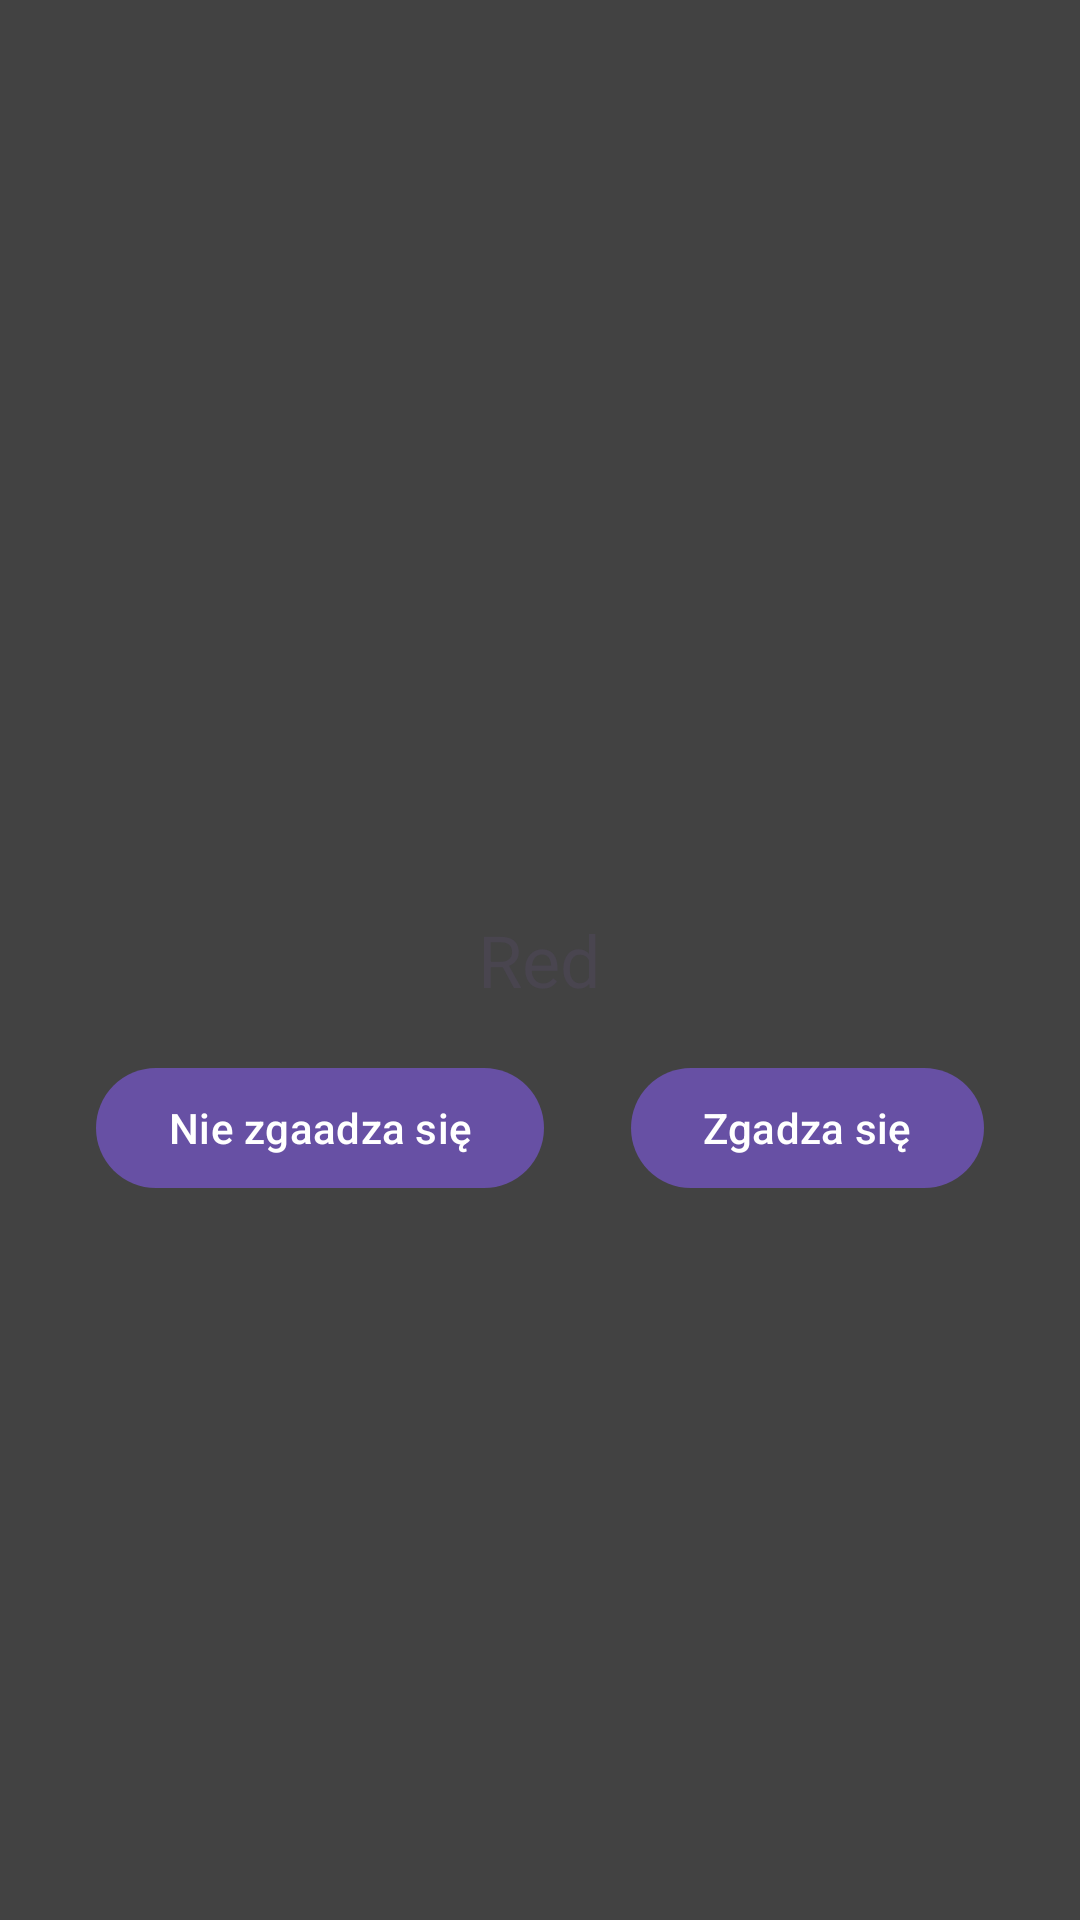

Android layout source for this screen:
<!-- AndroidManifest.xml: application theme Theme.Inzy -->
<!-- res/layout/activity_stroop_test.xml -->
<?xml version="1.0" encoding="utf-8"?>
<RelativeLayout xmlns:android="http://schemas.android.com/apk/res/android"
    xmlns:app="http://schemas.android.com/apk/res-auto"
    xmlns:tools="http://schemas.android.com/tools"
    android:layout_width="match_parent"
    android:layout_height="match_parent"
    android:padding="16dp"
    tools:context=".StroopTestActivity"
    android:background="@color/grey">

    <TextView
        android:id="@+id/wordTextView"
        android:layout_width="wrap_content"
        android:layout_height="wrap_content"
        android:layout_centerInParent="true"
        android:text="Red"
        android:textSize="24sp" />

    <Button
        android:id="@+id/correctButton"
        android:layout_width="wrap_content"
        android:layout_height="wrap_content"
        android:layout_below="@id/wordTextView"
        android:layout_alignParentEnd="true"
        android:layout_marginTop="16dp"
        android:layout_marginEnd="16dp"
        android:text="Zgadza się" />

    <Button
        android:id="@+id/incorrectButton"
        android:layout_width="wrap_content"
        android:layout_height="wrap_content"
        android:layout_below="@id/wordTextView"
        android:layout_marginTop="16dp"
        android:layout_marginStart="16dp"
        android:layout_alignParentStart="true"
        android:text="Nie zgaadza się" />

    <TextView
        android:id="@+id/scoreTextView"
        android:layout_width="wrap_content"
        android:layout_height="wrap_content"
        android:layout_centerHorizontal="true"
        android:layout_below="@id/correctButton"
        android:layout_marginTop="16dp"
        android:text=""
        android:textSize="18sp" />
</RelativeLayout>
<!-- resources referenced by this layout -->
<resources>
  <color name="grey">#ff424242</color>
  <style name="Theme.Inzy" parent="Base.Theme.Inzy" />
  <style name="Base.Theme.Inzy" parent="Theme.Material3.DayNight.NoActionBar">
          
          
      </style>
</resources>
